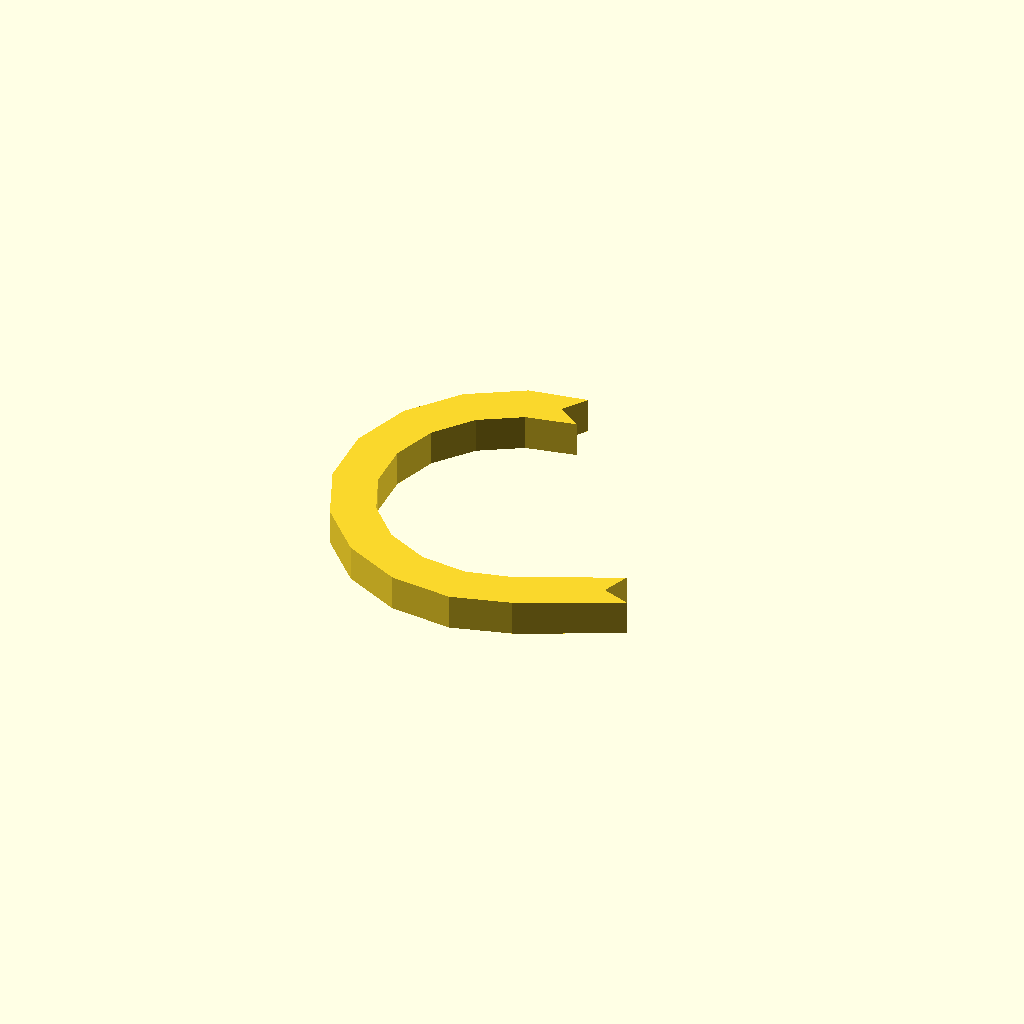
Cell 1: the model at its default parameters.
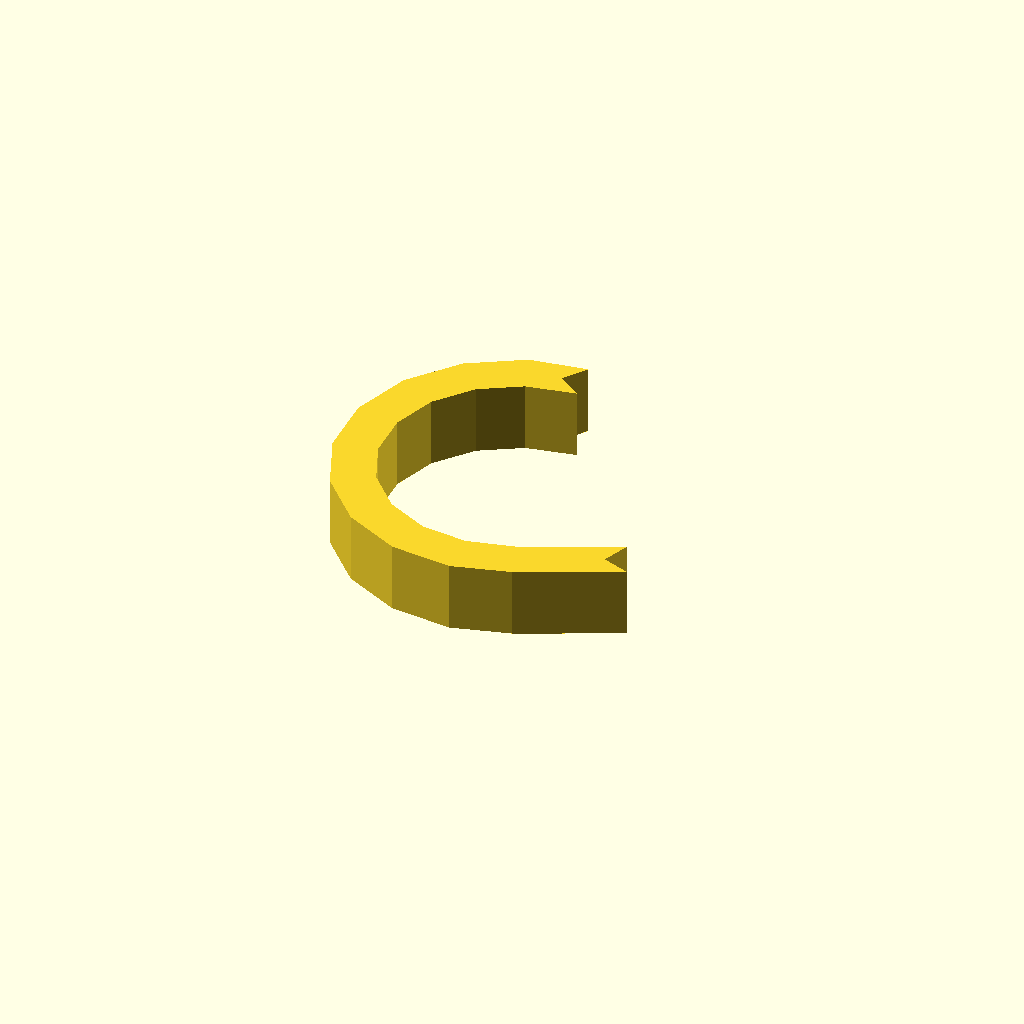
Cell 2: the same model with profile_height = 12.
One fixed orthographic camera (rotation 55°, 0°, 25°; colour scheme Cornfield) for every cell.
The OpenSCAD source (optional_data/data/sketch1/hookplates/part_0064.scad):
$fn = 32;

// ----------------------------------------------------------------------
// Hook plate: curl radius 26 mm over 205 degrees, 7 mm thick band
// ----------------------------------------------------------------------

// --- parameters (mm) ---
profile_height = 6;       // extrusion height
profile_points = 26;      // points of the closed outline

profile = [[26.003, 55.022], [28.824, 59.089], [19.033, 57.498], [9.938, 52.087], [3.314, 43.834], [0, 33.784], [0.415, 23.209], [4.508, 13.449], [11.759, 5.741], [21.251, 1.06], [31.78, 0], [41.645, 2.736], [58.228, 10.516], [53.577, 12.209], [55.27, 16.86], [39.226, 9.426], [31.194, 7.45], [23.311, 8.244], [16.204, 11.748], [10.776, 17.519], [7.712, 24.826], [7.401, 32.743], [9.882, 40.268], [14.841, 46.447], [21.65, 50.498], [30.07, 52.201]];  // single closed polygon, 26 points, counter clockwise

// --- the one profile operation ---
linear_extrude(height = profile_height) polygon(points = profile);
Customizer parameters (derived from the source; name, type, default, range or options):
profile_height: number, default 6
profile_points: number, default 26
